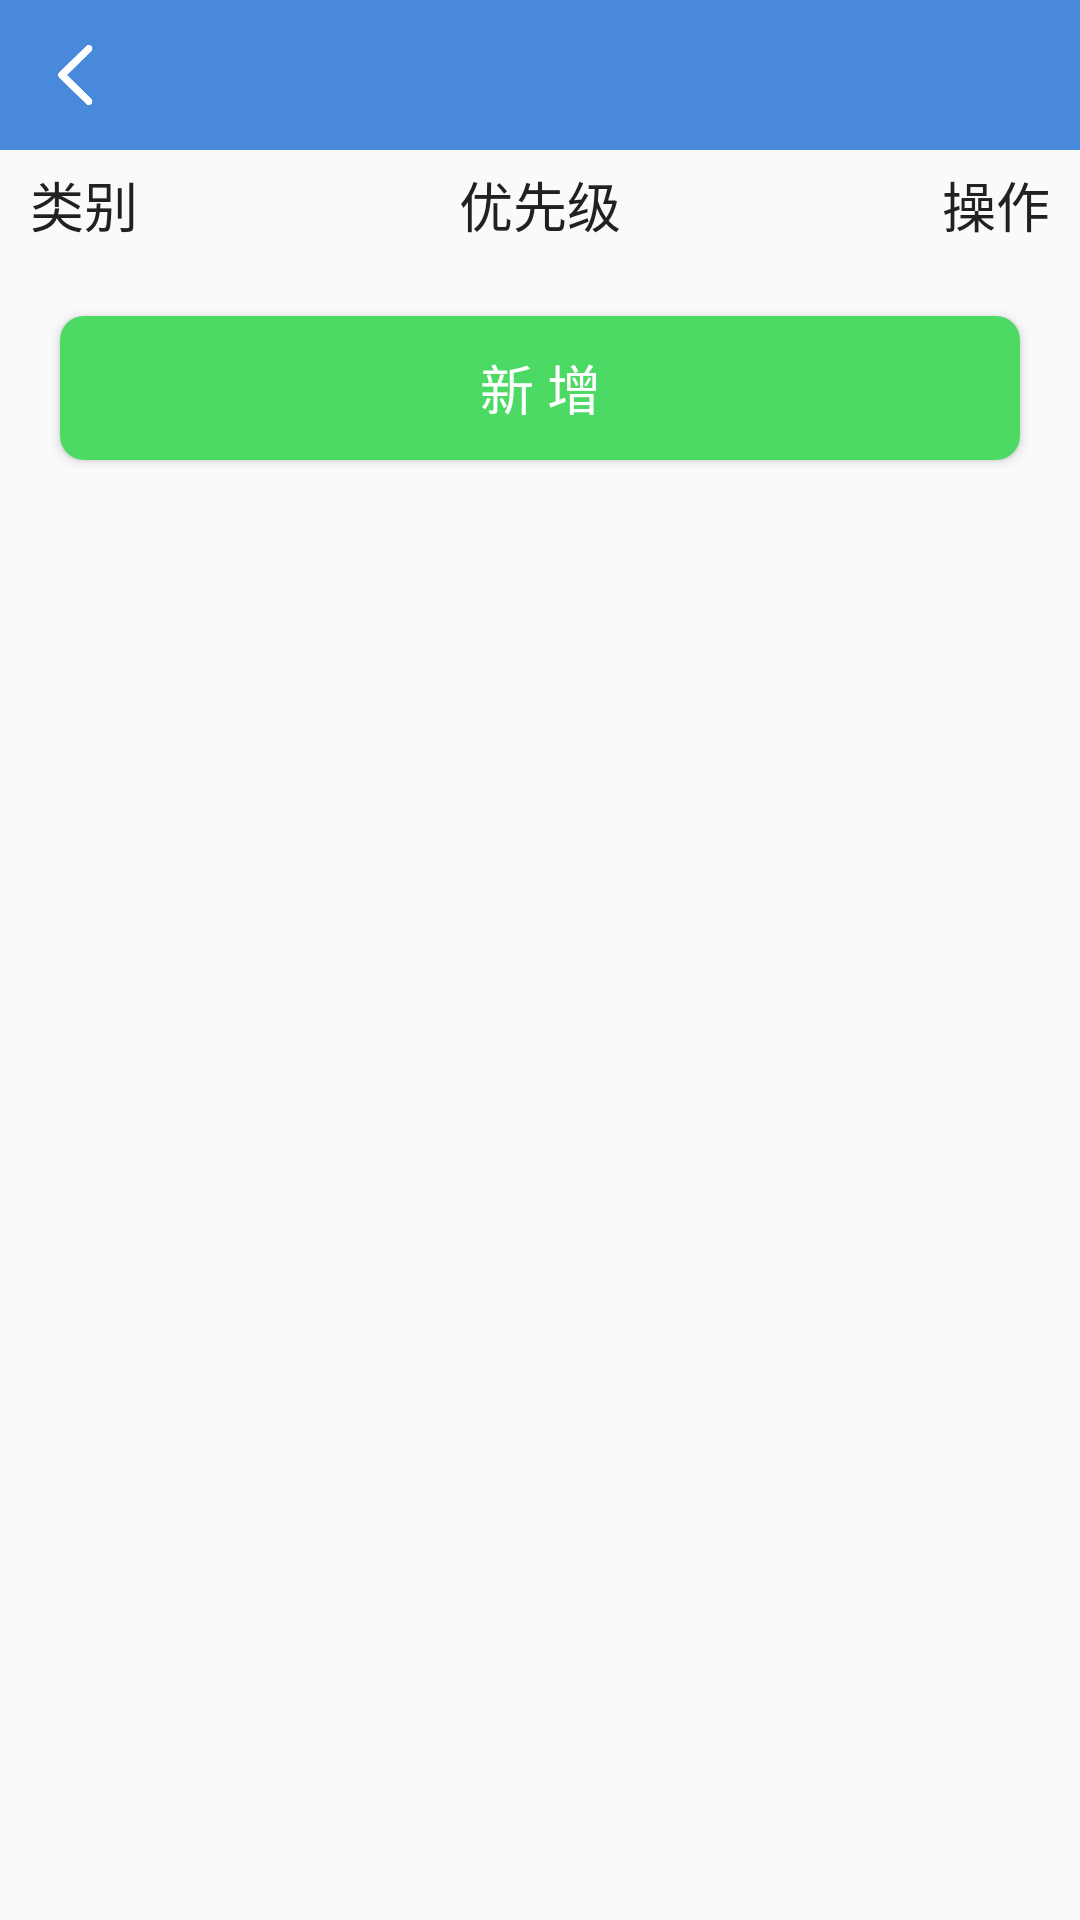

This screen was rendered from an Android layout file. Write that file and the resources it references.
<!-- AndroidManifest.xml: application theme AppTheme -->
<!-- res/layout/activity_shop_category_management.xml -->
<?xml version="1.0" encoding="utf-8"?>
<LinearLayout xmlns:android="http://schemas.android.com/apk/res/android"
    xmlns:tools="http://schemas.android.com/tools"
    android:layout_width="match_parent"
    android:layout_height="match_parent"
    android:orientation="vertical"
    tools:context=".activity.ProductCategoryManagementActivity">

    <include layout="@layout/title" />


    <LinearLayout
        android:layout_width="match_parent"
        android:layout_height="wrap_content"
        android:layout_marginTop="@dimen/dp_5"
        android:orientation="horizontal">

        <TextView
            android:id="@+id/tv_shop_name"
            android:layout_width="0dp"
            android:layout_height="match_parent"
            android:layout_weight="1"
            android:paddingLeft="@dimen/dp_10"
            android:text="@string/category"
            android:textColor="@color/primary_text"
            android:textSize="@dimen/sp_18" />

        <TextView
            android:id="@+id/tv_shop_status"
            android:layout_width="0dp"
            android:layout_height="match_parent"
            android:layout_weight="1"
            android:gravity="center"
            android:text="@string/priority"
            android:textColor="@color/primary_text"
            android:textSize="@dimen/sp_18" />

        <TextView
            android:id="@+id/tv_shop_operation"
            android:layout_width="0dp"
            android:layout_height="match_parent"
            android:layout_weight="1"
            android:gravity="right"
            android:paddingRight="@dimen/dp_10"
            android:text="@string/operation"
            android:textColor="@color/primary_text"
            android:textSize="@dimen/sp_18" />

    </LinearLayout>

    <androidx.recyclerview.widget.RecyclerView
        android:id="@+id/rv_product_category_list"
        android:layout_width="match_parent"
        android:layout_height="wrap_content"
        android:layout_marginTop="@dimen/dp_4" />

    <Button
        android:id="@+id/bt_shop_category_add"
        style="@style/button_bg_green"
        android:layout_width="match_parent"
        android:layout_height="wrap_content"
        android:layout_margin="@dimen/dp_20"
        android:text="@string/add" />

</LinearLayout>
<!-- res/layout/title.xml (included above) -->
<?xml version="1.0" encoding="utf-8"?>
<FrameLayout xmlns:android="http://schemas.android.com/apk/res/android"
    android:layout_width="match_parent"
    android:layout_height="@dimen/def_height"
    android:background="@color/main_title_bg_color"
    android:orientation="horizontal">

    <ImageView
        android:id="@+id/iv_title_back"
        android:layout_gravity="left"
        android:src="@mipmap/back"
        android:paddingLeft="@dimen/dp_4"
        android:paddingRight="@dimen/dp_4"
        android:paddingBottom="@dimen/dp_15"
        android:paddingTop="@dimen/dp_15"
        android:layout_width="wrap_content"
        android:layout_height="match_parent" />

    <TextView
        android:layout_width="wrap_content"
        android:id="@+id/tv_title_center"
        android:textColor="@color/white"
        android:layout_gravity="center"
        android:gravity="center"
        android:textSize="@dimen/sp_20"
        android:layout_height="match_parent" />
    <TextView
        android:layout_width="wrap_content"
        android:id="@+id/tv_title_right"
        android:textColor="@color/white"
        android:layout_gravity="right"
        android:textSize="@dimen/sp_14"
        android:layout_height="match_parent" />

</FrameLayout>
<!-- resources referenced by this layout -->
<resources>
  <color name="main_title_bg_color">#4889db</color>
  <color name="primary_text">#212121</color>
  <color name="white">#ffffff</color>
  <dimen name="def_height">50dp</dimen>
  <dimen name="dp_10">10dp</dimen>
  <dimen name="dp_15">15dp</dimen>
  <dimen name="dp_20">20dp</dimen>
  <dimen name="dp_4">4dp</dimen>
  <dimen name="dp_5">5dp</dimen>
  <dimen name="sp_14">14sp</dimen>
  <dimen name="sp_18">18sp</dimen>
  <dimen name="sp_20">20sp</dimen>
  <!-- mipmap back: png bitmap (mipmap-xxhdpi, 717 bytes) -->
  <string name="add">新  增</string>
  <string name="category">类别</string>
  <string name="operation">操作</string>
  <string name="priority">优先级</string>
  <style name="button_bg_green">
          <item name="android:textColor">@color/white</item>
          <item name="android:textSize">@dimen/sp_18</item>
          <item name="android:layout_margin">@dimen/dp_10</item>
          <item name="android:background">@drawable/button_circle_shape_green</item>
      </style>
  <style name="AppTheme" parent="Theme.AppCompat.Light.NoActionBar">
          
          <item name="colorPrimary">@color/colorPrimary</item>
          <item name="colorPrimaryDark">@color/colorPrimaryDark</item>
          <item name="colorAccent">@color/colorAccent</item>
      </style>
  <!-- drawable button_circle_shape_green (drawable) -->
  <?xml version="1.0" encoding="utf-8"?>
  <shape xmlns:android="http://schemas.android.com/apk/res/android"
      android:shape="rectangle">
  
      
      <solid android:color="#4CD964" />
      
      
      <corners android:radius="8dp" />
      
      
      
      
      
      
      
      
      
      <padding
          android:bottom="8dp"
          android:left="8dp"
          android:right="8dp"
          android:top="8dp" />
  
  
  </shape>
  <color name="colorPrimary">#4889db</color>
  <color name="colorPrimaryDark">#4889db</color>
  <color name="colorAccent">#4889db</color>
</resources>
